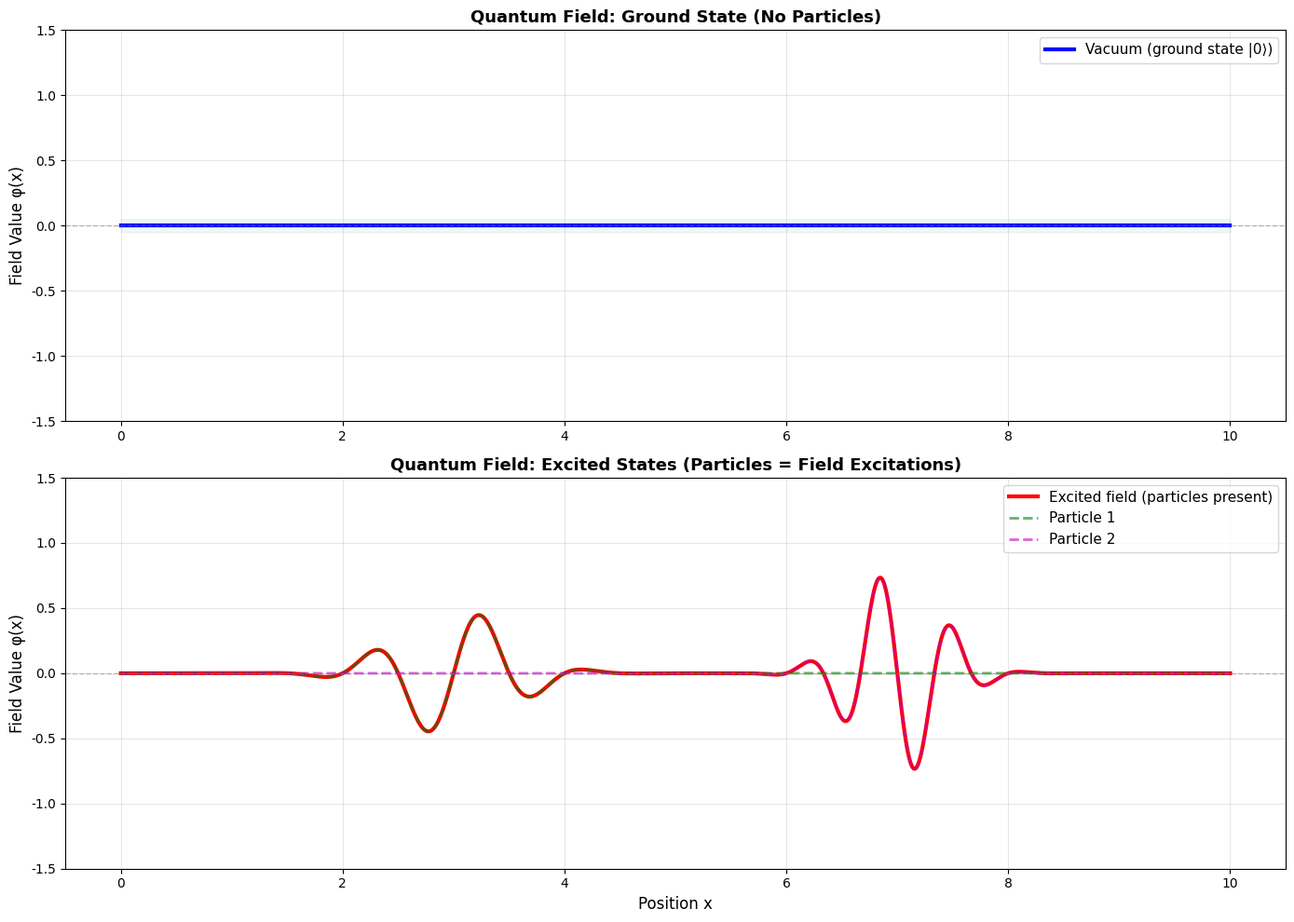
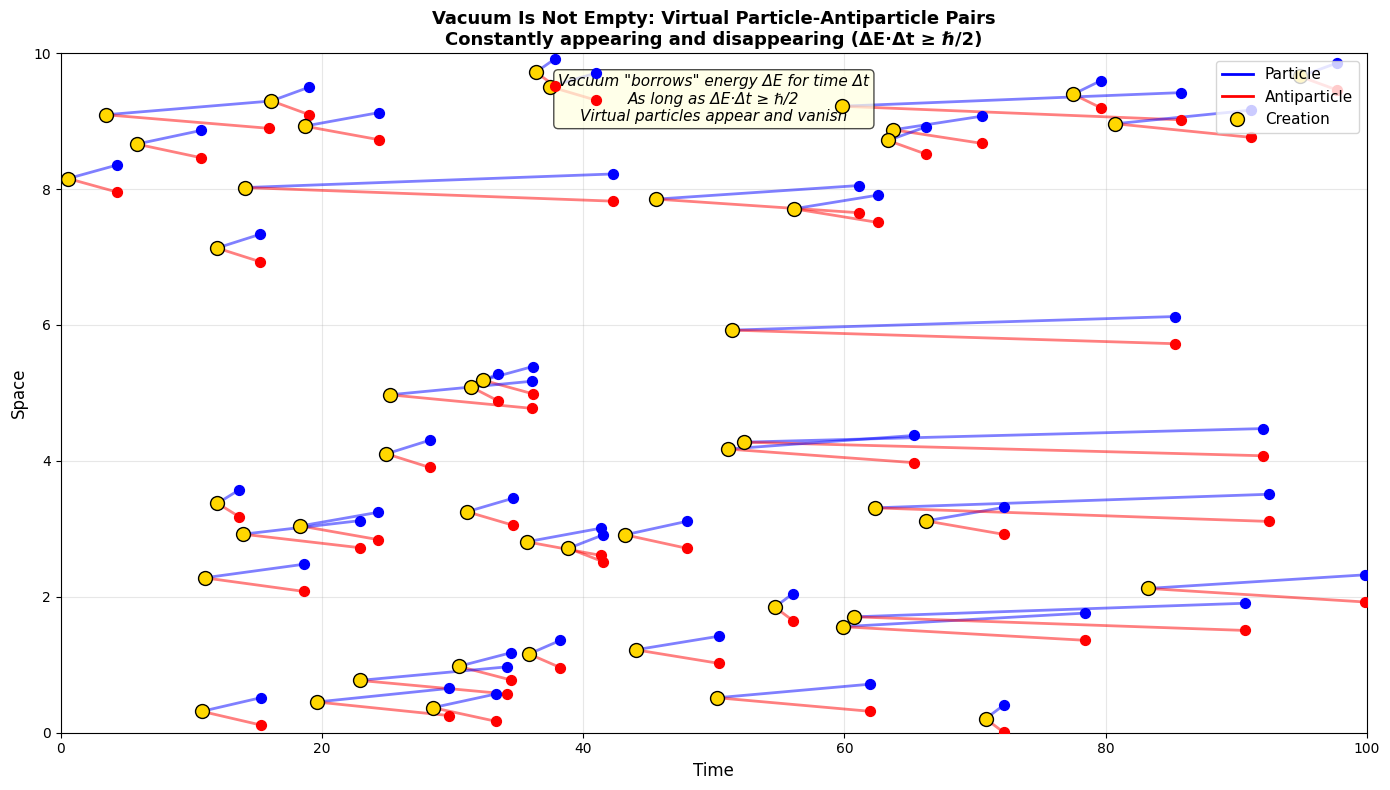
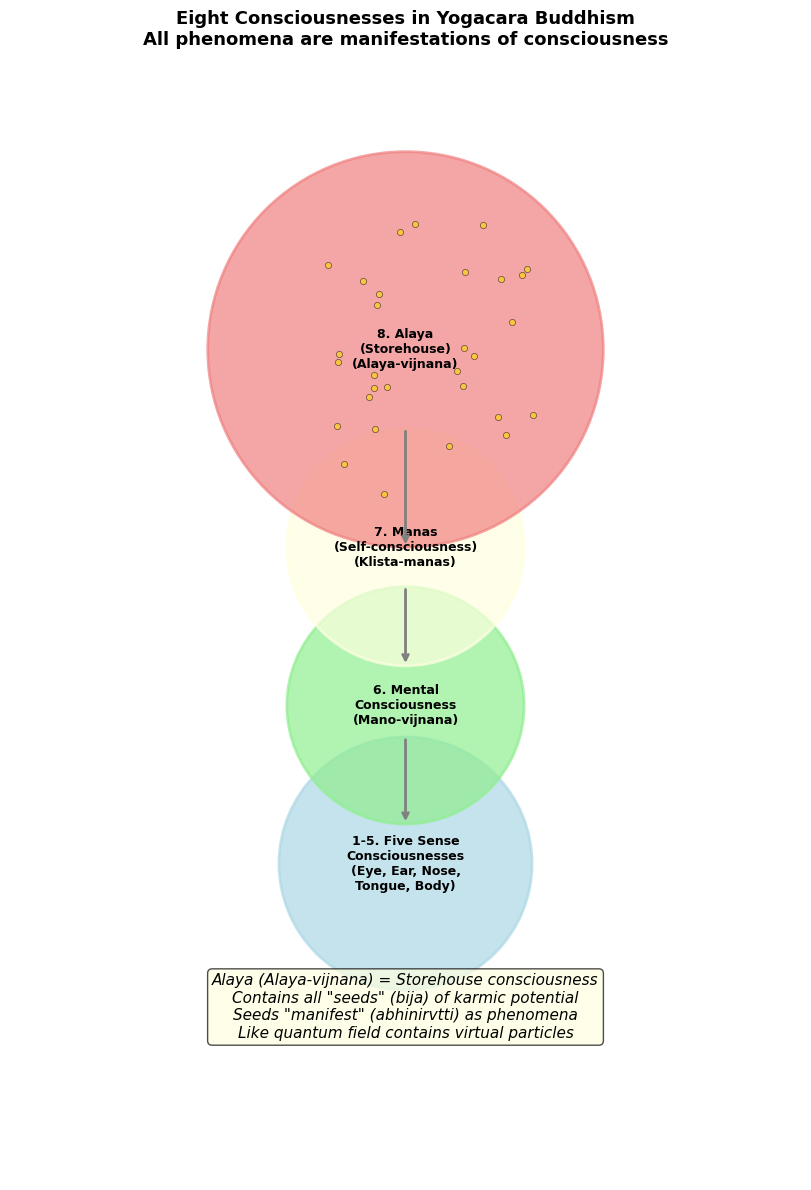

The matplotlib source for these figures, in order:
"""
Quantum Field Theory vs Yogacara Buddhism - Free Version
Season 2 Article 07: Basic Visualizations

Author: Wina Wu
Date: 2025-12

This free version includes:
- Basic quantum field excitation demo
- Simple vacuum fluctuation visualization
- Basic eight consciousnesses diagram

For complete version with 12 sub-plots, see premium content.

Requirements:
pip install numpy matplotlib
"""

import numpy as np
import matplotlib.pyplot as plt

plt.rcParams['font.sans-serif'] = ['Arial', 'Helvetica']
plt.rcParams['axes.unicode_minus'] = False

print("=" * 70)
print("Quantum Field Theory vs Yogacara - Free Version")
print("Season 2 Article 07")
print("=" * 70)
print()

# ============================================================================
# Visualization 1: Quantum Field Excitation (Basic)
# ============================================================================

def quantum_field_basic():
    """
    Basic visualization of quantum field and particle as excitation
    """
    print("\n[Visualization 1] Quantum Field: Particle as Excitation")
    print("-" * 70)
    
    fig, (ax1, ax2) = plt.subplots(2, 1, figsize=(14, 10))
    
    # 1D field
    x = np.linspace(0, 10, 1000)
    
    # Ground state (vacuum)
    vacuum = np.zeros_like(x)
    
    # Excited states (particles)
    particle1 = 0.5 * np.sin(2*np.pi*x) * np.exp(-(x-3)**2/0.5)
    particle2 = 0.8 * np.sin(3*np.pi*x) * np.exp(-(x-7)**2/0.3)
    
    # Plot 1: Vacuum state
    ax1.plot(x, vacuum, 'b-', linewidth=3, label='Vacuum (ground state |0⟩)')
    ax1.axhline(y=0, color='gray', linestyle='--', linewidth=1, alpha=0.5)
    ax1.fill_between(x, -0.05, 0.05, alpha=0.2, color='lightblue')
    ax1.set_ylabel('Field Value φ(x)', fontsize=12)
    ax1.set_title('Quantum Field: Ground State (No Particles)',
                 fontsize=13, fontweight='bold')
    ax1.legend(fontsize=11)
    ax1.grid(alpha=0.3)
    ax1.set_ylim(-1.5, 1.5)
    
    # Plot 2: Excited states
    total_field = vacuum + particle1 + particle2
    ax2.plot(x, total_field, 'r-', linewidth=3, label='Excited field (particles present)')
    ax2.plot(x, particle1, 'g--', linewidth=2, alpha=0.6, label='Particle 1')
    ax2.plot(x, particle2, 'm--', linewidth=2, alpha=0.6, label='Particle 2')
    ax2.axhline(y=0, color='gray', linestyle='--', linewidth=1, alpha=0.5)
    ax2.set_xlabel('Position x', fontsize=12)
    ax2.set_ylabel('Field Value φ(x)', fontsize=12)
    ax2.set_title('Quantum Field: Excited States (Particles = Field Excitations)',
                 fontsize=13, fontweight='bold')
    ax2.legend(fontsize=11)
    ax2.grid(alpha=0.3)
    ax2.set_ylim(-1.5, 1.5)
    
    plt.tight_layout()
    plt.savefig('quantum_field_basic.png', dpi=300, bbox_inches='tight')
    plt.show()
    
    print(f"\n  KEY INSIGHT:")
    print(f"  Particles are NOT 'things'")
    print(f"  Particles are EXCITATIONS of the field")
    print(f"  Like ripples on water surface")
    print(f"  ")
    print(f"  Vacuum = field with no excitations")
    print(f"  Particle = localized excitation of field")

# ============================================================================
# Visualization 2: Vacuum Fluctuations (Virtual Particles)
# ============================================================================

def vacuum_fluctuations_basic():
    """
    Basic visualization of vacuum fluctuations (virtual particles)
    """
    print("\n[Visualization 2] Vacuum Fluctuations - Virtual Particles")
    print("-" * 70)
    
    np.random.seed(42)
    
    fig, ax = plt.subplots(figsize=(14, 8))
    
    # Time evolution
    n_events = 50
    time_range = 100
    
    for i in range(n_events):
        # Random creation time and position
        t_create = np.random.uniform(0, time_range)
        x_pos = np.random.uniform(0, 10)
        
        # Lifetime according to ΔE·Δt ≥ ℏ/2
        # Higher energy → shorter lifetime
        energy = np.random.exponential(1) + 0.1
        lifetime = 5 / energy  # Roughly ℏ/(2ΔE)
        
        t_annihilate = t_create + lifetime
        
        if t_annihilate < time_range:
            # Plot particle-antiparticle pair
            # Particle (blue)
            ax.plot([t_create, t_annihilate], [x_pos, x_pos + 0.2],
                   'b-', linewidth=2, alpha=0.5)
            # Antiparticle (red)
            ax.plot([t_create, t_annihilate], [x_pos, x_pos - 0.2],
                   'r-', linewidth=2, alpha=0.5)
            
            # Creation event
            ax.scatter(t_create, x_pos, c='gold', s=100, zorder=5,
                      edgecolors='black', linewidths=1)
            # Annihilation event
            ax.scatter(t_annihilate, x_pos + 0.2, c='blue', s=50, zorder=5)
            ax.scatter(t_annihilate, x_pos - 0.2, c='red', s=50, zorder=5)
    
    ax.set_xlabel('Time', fontsize=12)
    ax.set_ylabel('Space', fontsize=12)
    ax.set_title('Vacuum Is Not Empty: Virtual Particle-Antiparticle Pairs\n' +
                'Constantly appearing and disappearing (ΔE·Δt ≥ ℏ/2)',
                fontsize=13, fontweight='bold')
    ax.set_xlim(0, time_range)
    ax.set_ylim(0, 10)
    
    # Add legend
    from matplotlib.lines import Line2D
    legend_elements = [
        Line2D([0], [0], color='b', linewidth=2, label='Particle'),
        Line2D([0], [0], color='r', linewidth=2, label='Antiparticle'),
        Line2D([0], [0], marker='o', color='w', markerfacecolor='gold',
              markersize=10, label='Creation', markeredgecolor='black'),
    ]
    ax.legend(handles=legend_elements, fontsize=11, loc='upper right')
    
    ax.text(50, 9,
           'Vacuum "borrows" energy ΔE for time Δt\n' +
           'As long as ΔE·Δt ≥ ℏ/2\n' +
           'Virtual particles appear and vanish',
           ha='center', fontsize=11, style='italic',
           bbox=dict(boxstyle='round', facecolor='lightyellow', alpha=0.7))
    
    ax.grid(alpha=0.3)
    plt.tight_layout()
    plt.savefig('vacuum_fluctuations_basic.png', dpi=300, bbox_inches='tight')
    plt.show()
    
    print(f"\n  VACUUM is NOT empty!")
    print(f"  ")
    print(f"  Classical physics: Vacuum = nothing")
    print(f"  Quantum field theory: Vacuum = lowest energy state")
    print(f"  BUT: Virtual particles constantly pop in and out")
    print(f"  ")
    print(f"  Casimir effect (1948): Experimental proof")
    print(f"  Two metal plates attract even in vacuum")
    print(f"  Confirmed 1997")

# ============================================================================
# Visualization 3: Eight Consciousnesses (Yogacara)
# ============================================================================

def eight_consciousnesses_basic():
    """
    Basic diagram of eight consciousnesses in Yogacara Buddhism
    """
    print("\n[Visualization 3] Eight Consciousnesses (Yogacara Buddhism)")
    print("-" * 70)
    
    fig, ax = plt.subplots(figsize=(14, 12))
    
    # Eight levels
    levels = [
        '1-5. Five Sense\nConsciousnesses\n(Eye, Ear, Nose,\nTongue, Body)',
        '6. Mental\nConsciousness\n(Mano-vijnana)',
        '7. Manas\n(Self-consciousness)\n(Klista-manas)',
        '8. Alaya\n(Storehouse)\n(Alaya-vijnana)'
    ]
    
    y_positions = [0.25, 0.45, 0.65, 0.9]
    sizes = [0.16, 0.15, 0.15, 0.25]
    colors = ['lightblue', 'lightgreen', 'lightyellow', 'lightcoral']
    
    # Draw circles for each consciousness
    for i, (level, y, size, color) in enumerate(zip(levels, y_positions, sizes, colors)):
        circle = plt.Circle((0.5, y), size, color=color, alpha=0.7,
                           edgecolor='black', linewidth=2)
        ax.add_patch(circle)
        ax.text(0.5, y, level, ha='center', va='center', fontsize=9,
               fontweight='bold')
    
    # Arrows showing relationship
    for i in range(len(y_positions)-1):
        ax.annotate('', xy=(0.5, y_positions[i+1] - sizes[i+1]),
                   xytext=(0.5, y_positions[i] + sizes[i]),
                   arrowprops=dict(arrowstyle='->', lw=2, color='gray'))
    
    # Alaya seeds
    n_seeds = 30
    for _ in range(n_seeds):
        angle = np.random.uniform(0, 2*np.pi)
        r = np.random.uniform(0.05, 0.20)
        x = 0.5 + r * np.cos(angle)
        y = 0.9 + r * np.sin(angle)
        ax.scatter(x, y, c='gold', s=20, alpha=0.6, edgecolors='black', linewidths=0.5)
    
    ax.set_xlim(0, 1)
    ax.set_ylim(-0.15, 1.25)
    ax.axis('off')
    ax.set_aspect('equal')
    
    ax.set_title('Eight Consciousnesses in Yogacara Buddhism\n' +
                'All phenomena are manifestations of consciousness',
                fontsize=13, fontweight='bold', pad=20)
    
    # Explanation
    ax.text(0.5, 0.03,
           'Alaya (Alaya-vijnana) = Storehouse consciousness\n' +
           'Contains all "seeds" (bija) of karmic potential\n' +
           'Seeds "manifest" (abhinirvtti) as phenomena\n' +
           'Like quantum field contains virtual particles',
           ha='center', fontsize=11, style='italic',
           bbox=dict(boxstyle='round', facecolor='lightyellow', alpha=0.7))
    
    plt.tight_layout()
    plt.savefig('eight_consciousnesses_basic.png', dpi=300, bbox_inches='tight')
    plt.show()
    
    print(f"\n  Eight Consciousnesses (Asta-vijnana):")
    print(f"  1-5. Five senses (eye, ear, nose, tongue, body)")
    print(f"  6. Mental consciousness (mano-vijnana) - thinking, judging")
    print(f"  7. Manas (klista-manas) - self-consciousness, ego")
    print(f"  8. Alaya (alaya-vijnana) - storehouse consciousness")
    print(f"  ")
    print(f"  Alaya = fundamental consciousness")
    print(f"  Contains all karmic seeds (bija)")
    print(f"  Seeds manifest as phenomena (abhinirvtti)")
    print(f"  ")
    print(f"  PARALLEL to quantum field:")
    print(f"  Alaya ≈ Quantum vacuum (both contain potential)")
    print(f"  Seeds ≈ Virtual particles (both can manifest)")
    print(f"  Manifestation ≈ Field excitation (both create reality)")

# ============================================================================
# Execute All Visualizations
# ============================================================================

print("\nGenerating visualizations...")
print("(For complete version with 12 sub-plots, see premium content)\n")

quantum_field_basic()
vacuum_fluctuations_basic()
eight_consciousnesses_basic()

# ============================================================================
# Summary
# ============================================================================

print("\n" + "=" * 70)
print("Free Version Complete!")
print("=" * 70)
print("\nGenerated plots:")
print("  1. quantum_field_basic.png - Field excitation demo")
print("  2. vacuum_fluctuations_basic.png - Virtual particles")
print("  3. eight_consciousnesses_basic.png - Yogacara eight consciousnesses")
print("\n[Premium Version Includes]")
print("  - Quantum field complete simulator (4 sub-plots)")
print("  - Virtual particles & Feynman diagrams (3 sub-plots)")
print("  - Eight consciousnesses detailed (3 sub-plots)")
print("  - Mind-matter debate visualization (2 sub-plots)")
print("  - Total: 12 professional sub-plots")
print("\n[Key Findings]")
print("  - Feynman: 'Particles are just field excitations'")
print("  - Yogacara: 'All phenomena are consciousness manifestations'")
print("  - Field ≈ Alaya consciousness (both fundamental)")
print("  - Particles ≈ Manifested dharmas (both temporary)")
print("  - Vacuum not empty ≈ Alaya contains seeds")
print("  - Virtual particles ≈ Karmic seeds manifesting")
print("=" * 70)
